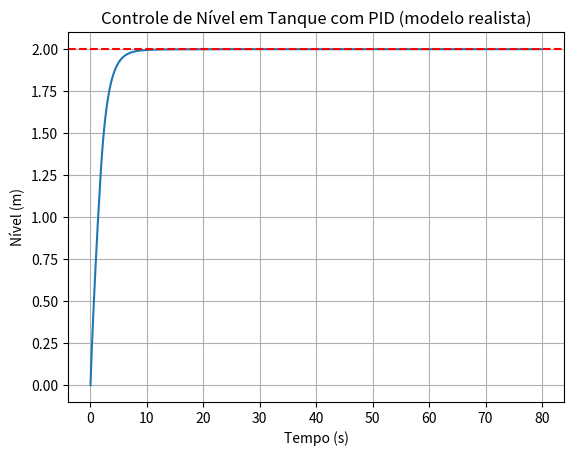

This figure's Python source:
# -*- coding: utf-8 -*-
"""

1.10.1 Exemplo Introdutório: Controle deNível em um Tanque Simples com PID. - pág. 38

"""
import numpy as np
import matplotlib.pyplot as plt
# parâmetros do processo
A = 5.0        # área do tanque (m²)
k = 2.0        # coeficiente da válvula de saída
h_sp = 2.0     # setpoint (m)
h_max = 3.0    # altura máxima do tanque (m)
# controlador PID
Kp = 4.0
Ki = 0.8
Kd = 0.2
dt = 0.1
t_final = 80
t = np.arange(0, t_final, dt)
h = np.zeros_like(t)
u = np.zeros_like(t)
e_prev = 0
integral = 0
for i in range(1, len(t)):
	e = h_sp - h[i-1]
	integral += e * dt
	derivative = (e - e_prev) / dt
	e_prev = e
	# controlador atua na vazão de entrada
	u[i] = Kp*e + Ki*integral + Kd*derivative
	u[i] = np.clip(u[i], 0, 5.0)   # entrada limitada (m³/s)
	# saída depende do nível (modelo físico)
	qout = k * np.sqrt(max(h[i-1], 0))
	# balanço de massa
	dhdt = (u[i] - qout) / A
	h[i] = h[i-1] + dhdt * dt
	# limites físicos
	h[i] = max(0, min(h[i], h_max))
plt.plot(t, h)
plt.axhline(h_sp, color='r', linestyle='--')
plt.xlabel('Tempo (s)')
plt.ylabel('Nível (m)')
plt.title('Controle de Nível em Tanque com PID (modelo realista)')
plt.grid(True)
plt.show()
